Labelled photos from "Image-classification", an image-classification folder in mskcsetce/Image-classification. The possible labels are: hydrangea, nature.

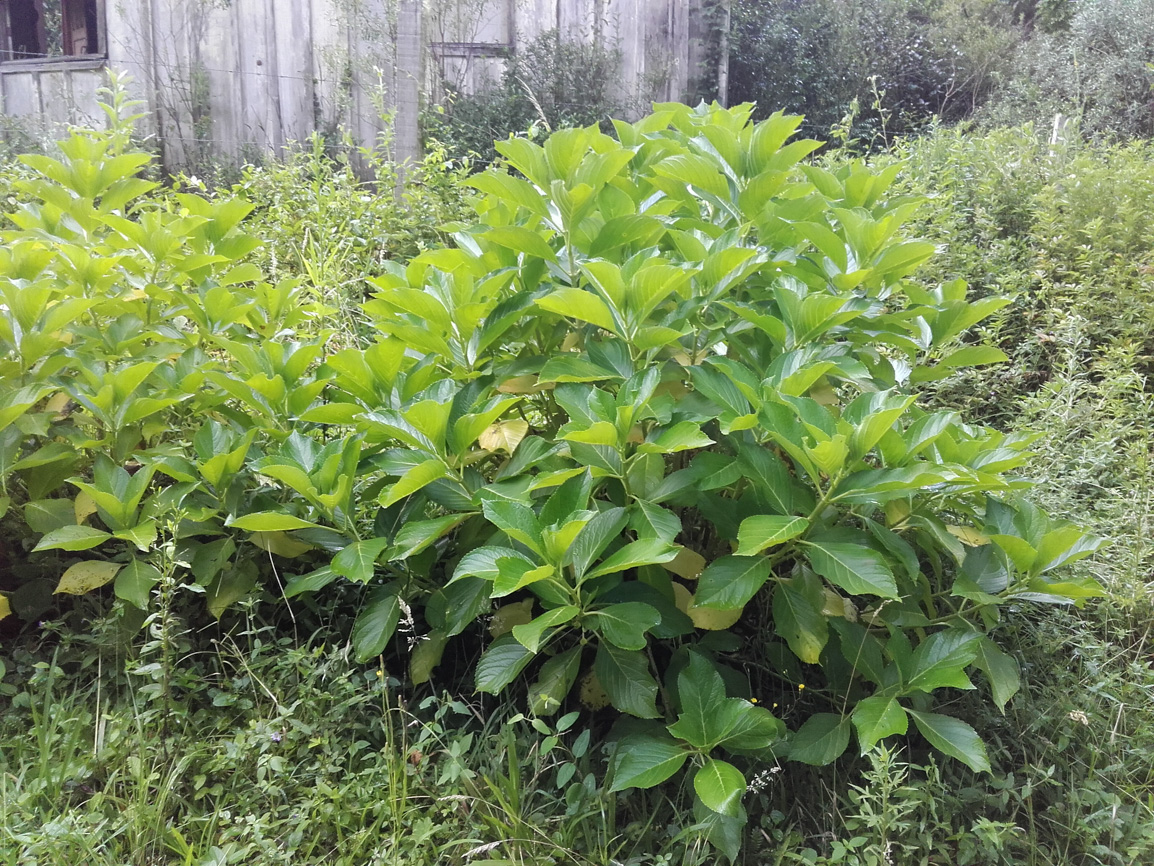
Label: nature

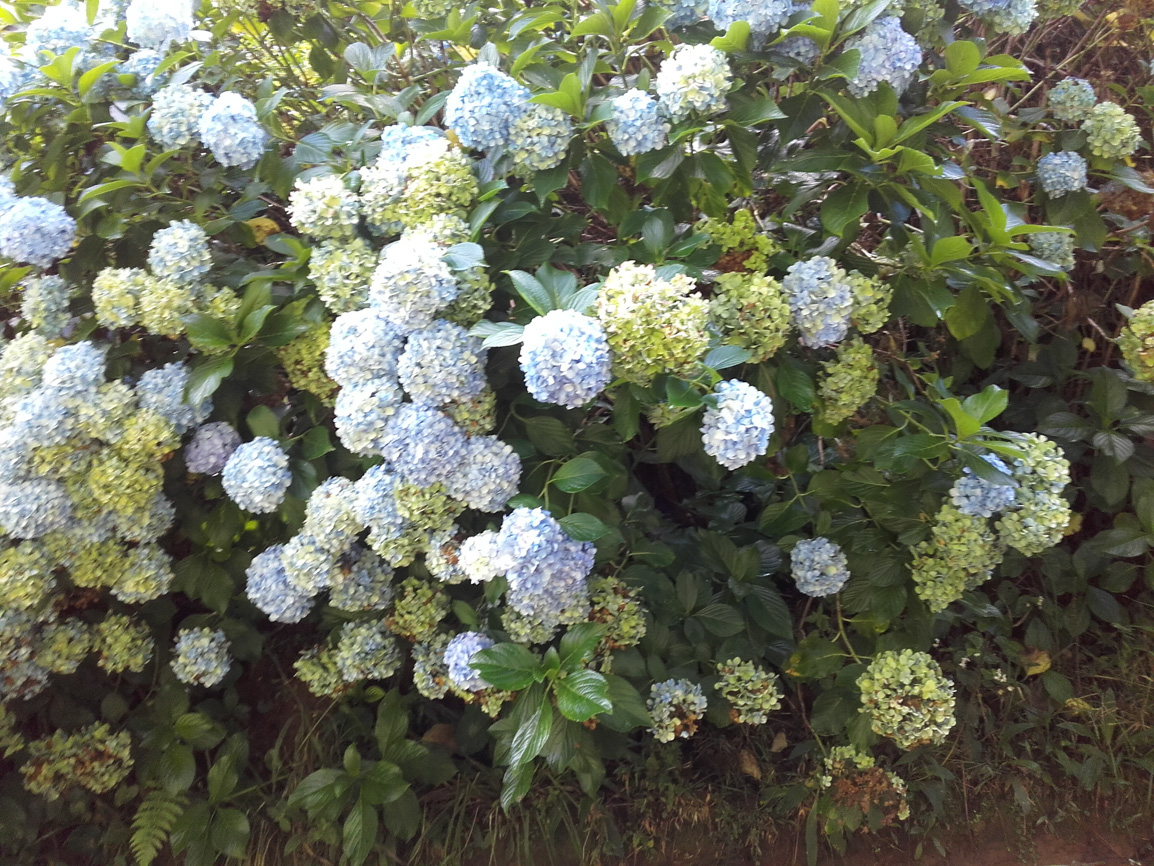
Label: hydrangea

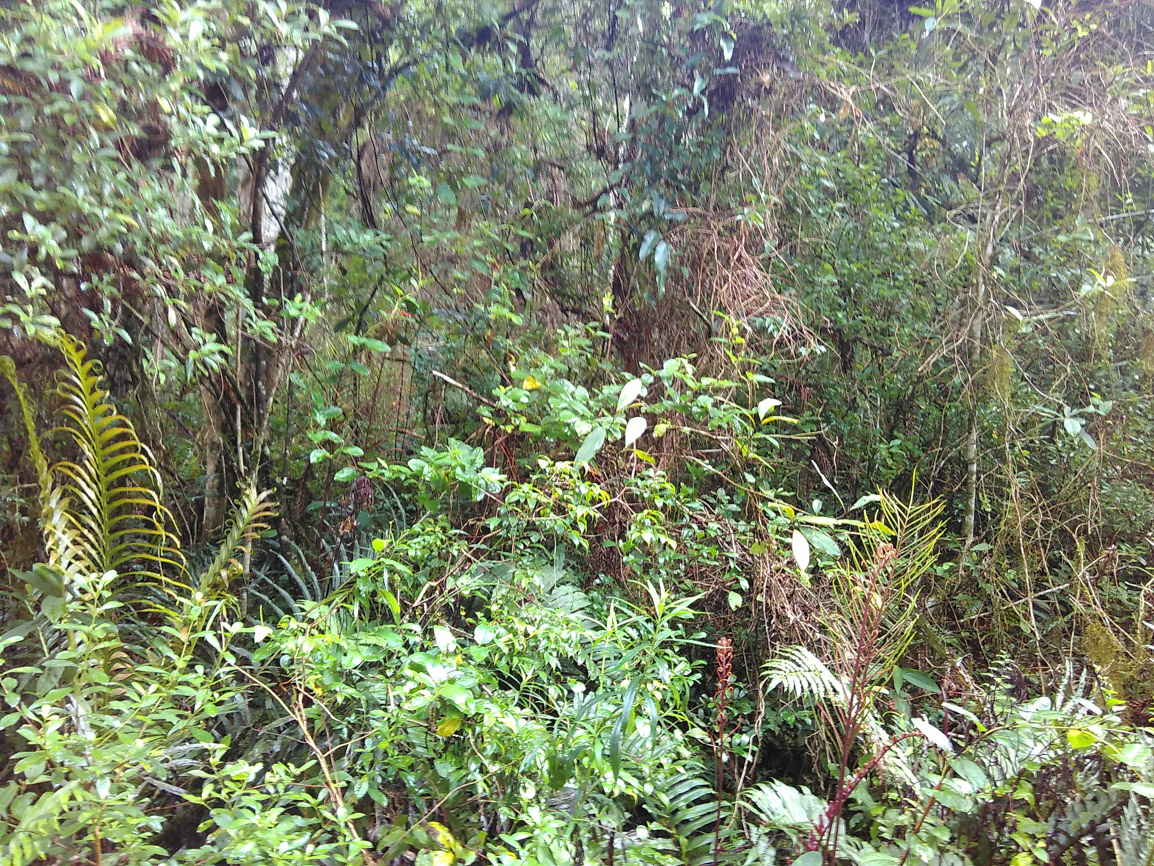
Label: nature

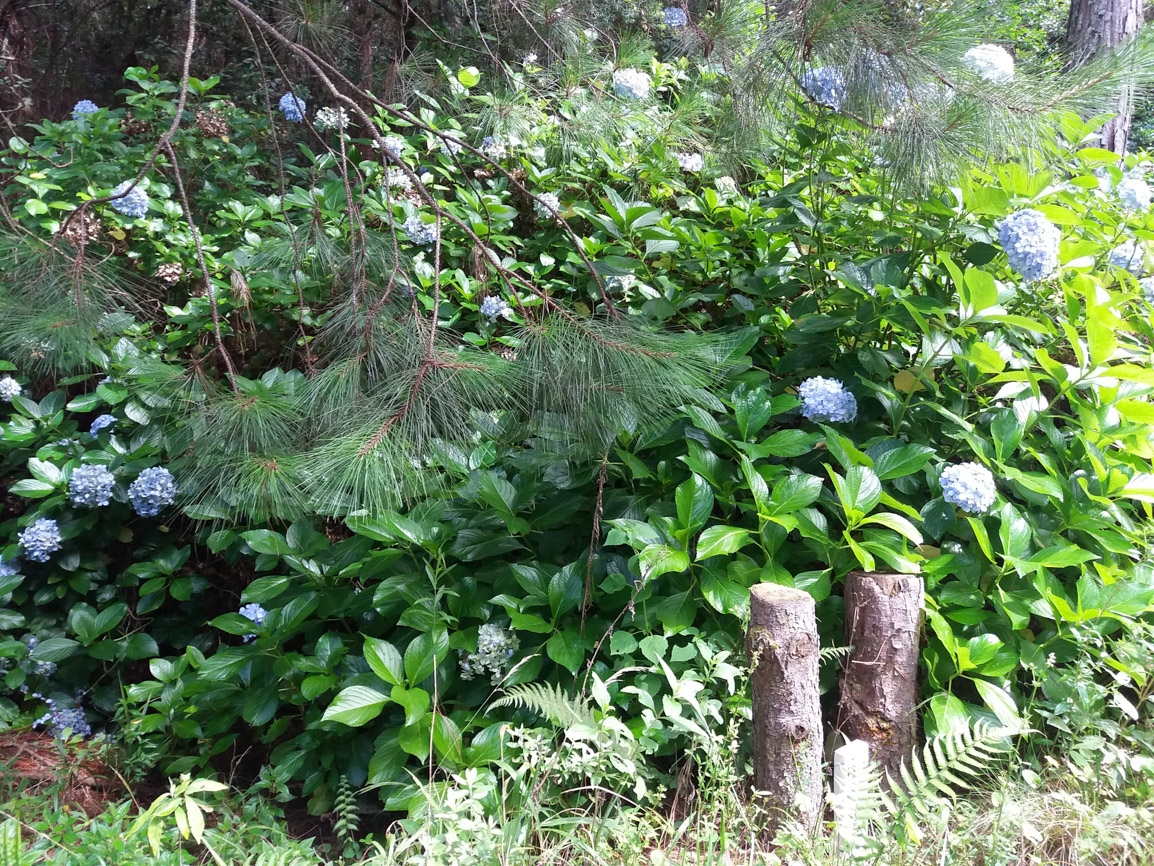
Label: hydrangea

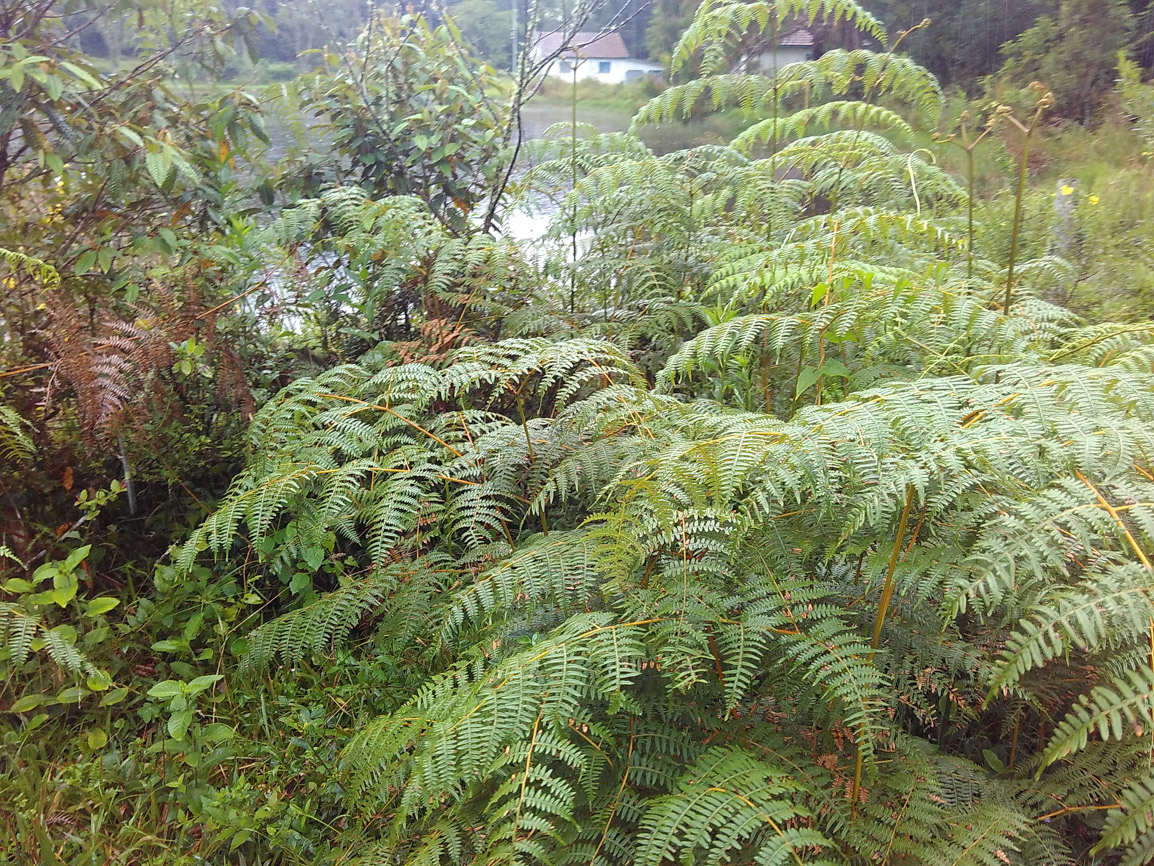
Label: nature

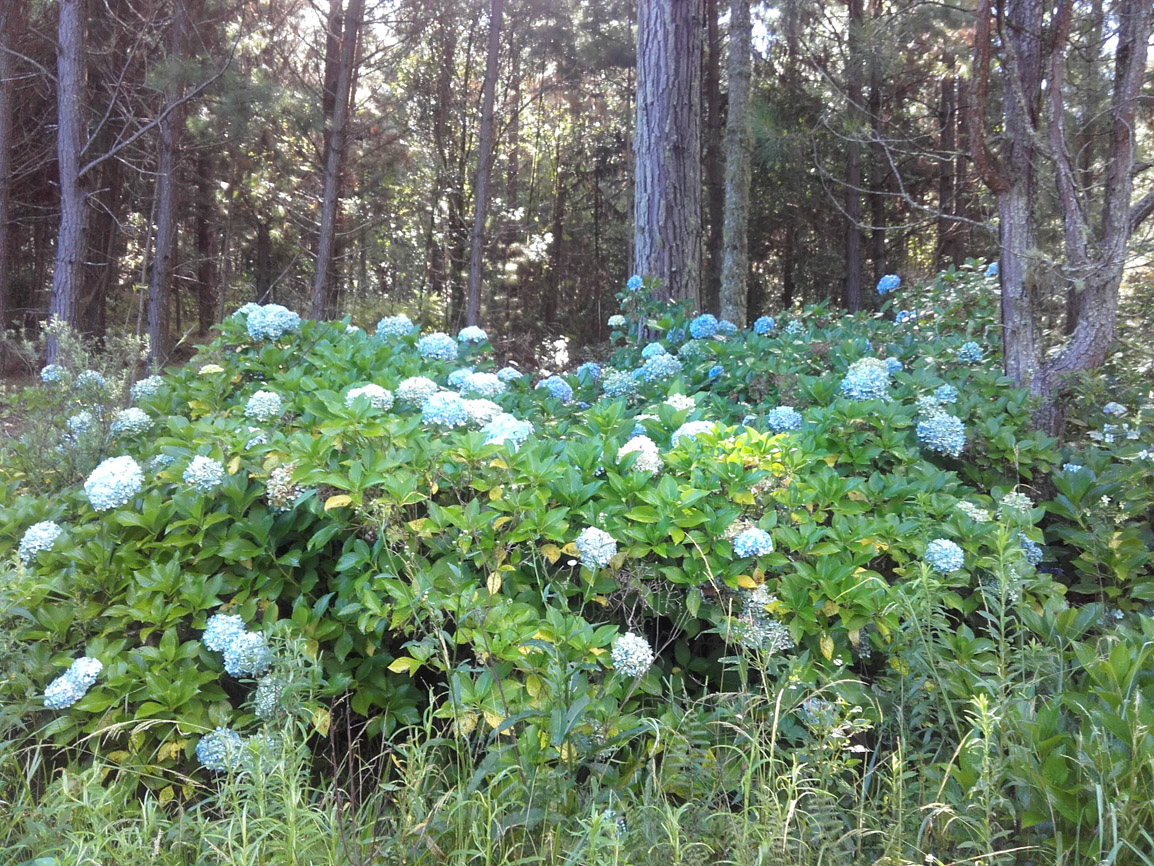
Label: hydrangea
